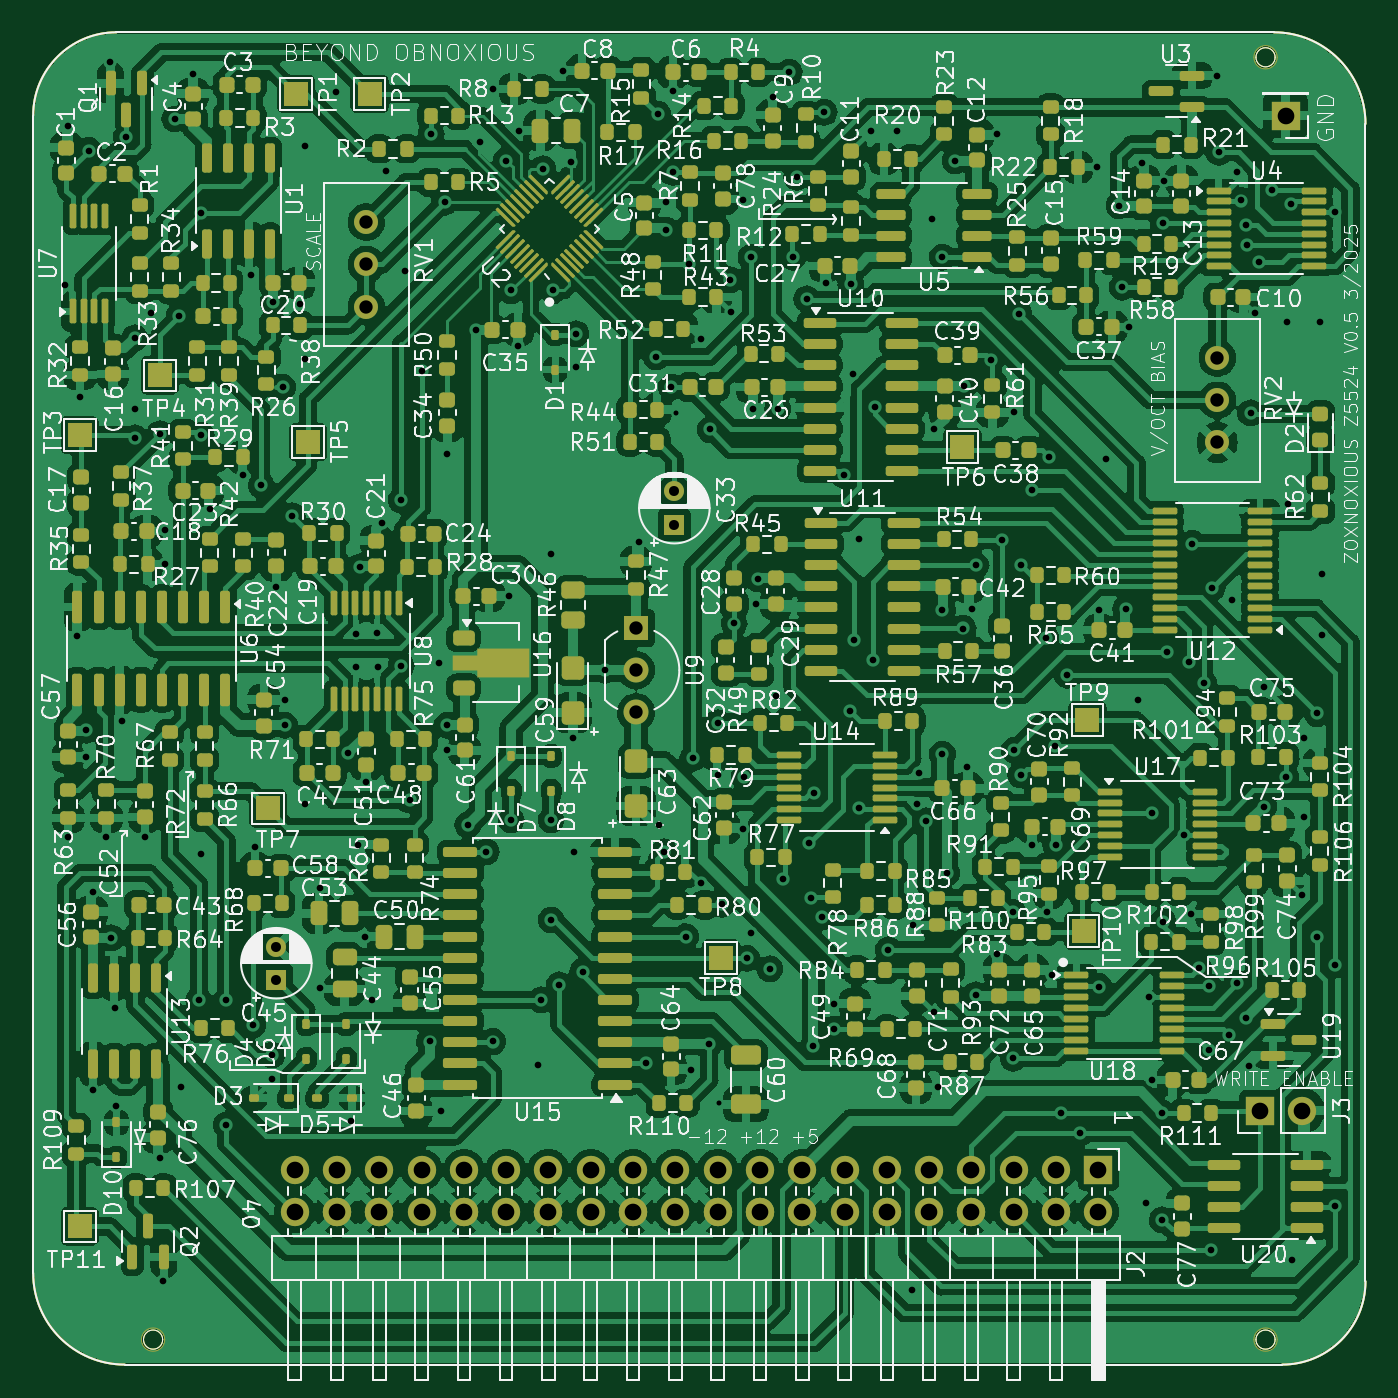
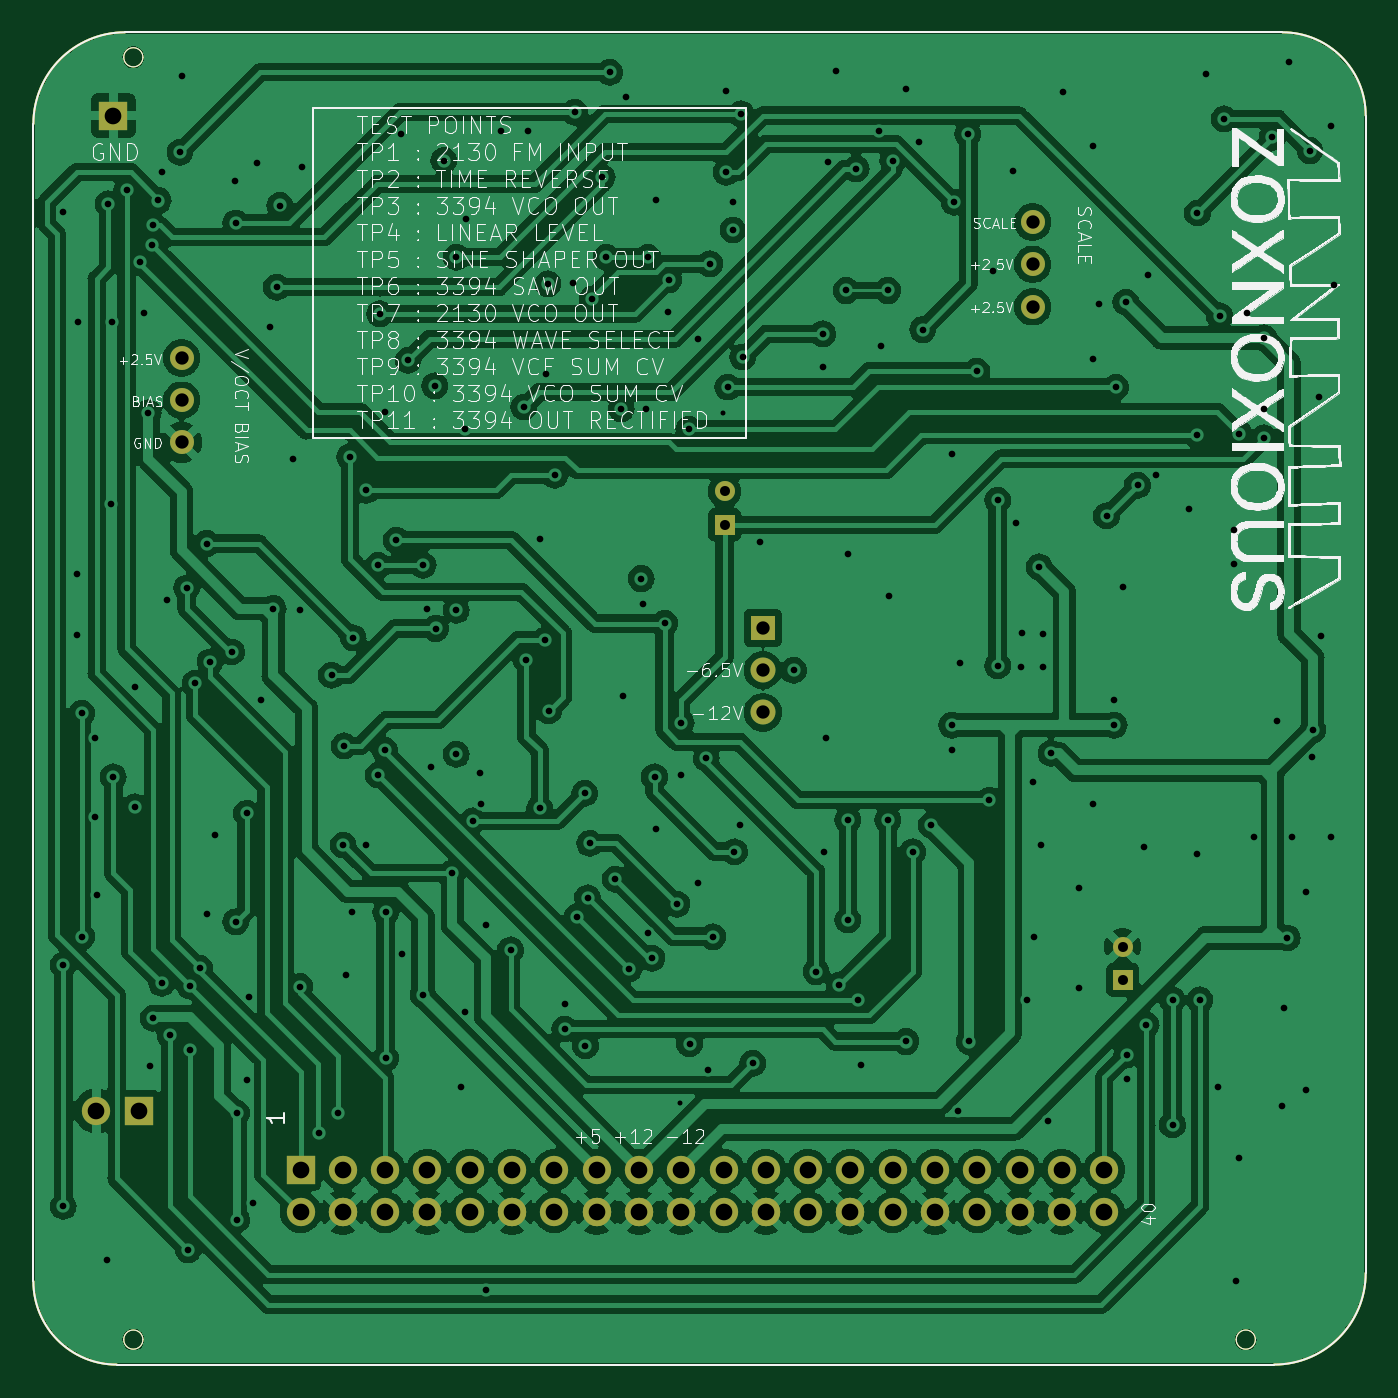
Circuit board: 12 layer files. Board 80.0 x 80.0 mm.
- bottom_copper: z5524-B_Cu.gbr (286081 bytes)
- bottom_mask: z5524-B_Mask.gbr (3587 bytes)
- bottom_silk: z5524-B_Silkscreen.gbr (171370 bytes)
- outline: z5524-Edge_Cuts.gbr (1461 bytes)
- top_copper: z5524-F_Cu.gbr (614370 bytes)
- top_mask: z5524-F_Mask.gbr (27172 bytes)
- paste: z5524-F_Paste.gbr (24396 bytes)
- top_silk: z5524-F_Silkscreen.gbr (457179 bytes)
- inner_copper: z5524-In1_Cu.gbr (256879 bytes)
- inner_copper: z5524-In2_Cu.gbr (261343 bytes)
- drill: z5524-NPTH.drl (280 bytes)
- drill: z5524-PTH.drl (5581 bytes)

=== bottom_copper: z5524-B_Cu.gbr (286081 bytes, source omitted) ===
=== bottom_mask: z5524-B_Mask.gbr ===
G04 #@! TF.GenerationSoftware,KiCad,Pcbnew,7.0.11*
G04 #@! TF.CreationDate,2025-03-07T23:09:17-08:00*
G04 #@! TF.ProjectId,z5524,7a353532-342e-46b6-9963-61645f706362,0.4*
G04 #@! TF.SameCoordinates,PX3d83120PY6590fa0*
G04 #@! TF.FileFunction,Soldermask,Bot*
G04 #@! TF.FilePolarity,Negative*
%FSLAX46Y46*%
G04 Gerber Fmt 4.6, Leading zero omitted, Abs format (unit mm)*
G04 Created by KiCad (PCBNEW 7.0.11) date 2025-03-07 23:09:17*
%MOMM*%
%LPD*%
G01*
G04 APERTURE LIST*
G04 Aperture macros list*
%AMHorizOval*
0 Thick line with rounded ends*
0 $1 width*
0 $2 $3 position (X,Y) of the first rounded end (center of the circle)*
0 $4 $5 position (X,Y) of the second rounded end (center of the circle)*
0 Add line between two ends*
20,1,$1,$2,$3,$4,$5,0*
0 Add two circle primitives to create the rounded ends*
1,1,$1,$2,$3*
1,1,$1,$4,$5*%
G04 Aperture macros list end*
%ADD10R,1.700000X1.700000*%
%ADD11O,1.700000X1.700000*%
%ADD12HorizOval,1.700000X0.000000X0.000000X0.000000X0.000000X0*%
%ADD13R,1.500000X1.500000*%
%ADD14C,1.500000*%
%ADD15R,1.200000X1.200000*%
%ADD16C,1.200000*%
%ADD17C,1.440000*%
G04 #@! TA.AperFunction,Profile*
%ADD18C,0.150000*%
G04 #@! TD*
G04 #@! TA.AperFunction,Profile*
%ADD19C,0.050000*%
G04 #@! TD*
G04 APERTURE END LIST*
D10*
X64860000Y13300000D03*
D11*
X64860000Y10760000D03*
X62320000Y13300000D03*
D12*
X62320000Y10760000D03*
D11*
X59780000Y13300000D03*
X59780000Y10760000D03*
X57240000Y13300000D03*
D12*
X57240000Y10760000D03*
D11*
X54700000Y13300000D03*
X54700000Y10760000D03*
X52160000Y13300000D03*
D12*
X52160000Y10760000D03*
D11*
X49620000Y13300000D03*
X49620000Y10760000D03*
X47080000Y13300000D03*
D12*
X47080000Y10760000D03*
D11*
X44540000Y13300000D03*
D12*
X44540000Y10760000D03*
D11*
X42000000Y13300000D03*
D12*
X42000000Y10760000D03*
D11*
X39460000Y13300000D03*
X39460000Y10760000D03*
X36920000Y13300000D03*
D12*
X36920000Y10760000D03*
D11*
X34380000Y13300000D03*
X34380000Y10760000D03*
X31840000Y13300000D03*
D12*
X31840000Y10760000D03*
D11*
X29300000Y13300000D03*
X29300000Y10760000D03*
X26760000Y13300000D03*
D12*
X26760000Y10760000D03*
D11*
X24220000Y13300000D03*
X24220000Y10760000D03*
X21680000Y13300000D03*
D12*
X21680000Y10760000D03*
D11*
X19140000Y13300000D03*
D12*
X19140000Y10760000D03*
D11*
X16600000Y13300000D03*
X16600000Y10760000D03*
D10*
X74575000Y16850000D03*
D11*
X77115000Y16850000D03*
D13*
X37100000Y45840000D03*
D14*
X37100000Y43300000D03*
X37100000Y40760000D03*
D15*
X39400000Y52027400D03*
D16*
X39400000Y54027400D03*
D15*
X15500000Y24700000D03*
D16*
X15500000Y26700000D03*
D17*
X72000000Y62050000D03*
X72000000Y59510000D03*
X72000000Y56970000D03*
X20900000Y70200000D03*
X20900000Y67660000D03*
X20900000Y65120000D03*
D10*
X76100000Y76600000D03*
D18*
X900000Y7100000D02*
G75*
G03*
X6400000Y1600000I5500000J0D01*
G01*
X75900000Y1600000D02*
G75*
G03*
X80900000Y6600000I0J5000000D01*
G01*
X75900000Y1600000D02*
X6400000Y1600000D01*
X5900000Y81600000D02*
G75*
G03*
X900000Y76600000I0J-5000000D01*
G01*
X80900000Y76100000D02*
G75*
G03*
X75400000Y81600000I-5500000J0D01*
G01*
X5900000Y81600000D02*
X75400000Y81600000D01*
X80900000Y6600000D02*
X80900000Y76100000D01*
X900000Y76600000D02*
X900000Y7100000D01*
D19*
X8676000Y3100000D02*
G75*
G03*
X7524000Y3100000I-576000J0D01*
G01*
X7524000Y3100000D02*
G75*
G03*
X8676000Y3100000I576000J0D01*
G01*
X75476000Y80100000D02*
G75*
G03*
X74324000Y80100000I-576000J0D01*
G01*
X74324000Y80100000D02*
G75*
G03*
X75476000Y80100000I576000J0D01*
G01*
X75476000Y3100000D02*
G75*
G03*
X74324000Y3100000I-576000J0D01*
G01*
X74324000Y3100000D02*
G75*
G03*
X75476000Y3100000I576000J0D01*
G01*
M02*

=== bottom_silk: z5524-B_Silkscreen.gbr (171370 bytes, source omitted) ===
=== outline: z5524-Edge_Cuts.gbr ===
G04 #@! TF.GenerationSoftware,KiCad,Pcbnew,7.0.11*
G04 #@! TF.CreationDate,2025-03-07T23:09:18-08:00*
G04 #@! TF.ProjectId,z5524,7a353532-342e-46b6-9963-61645f706362,0.4*
G04 #@! TF.SameCoordinates,PX3d83120PY6590fa0*
G04 #@! TF.FileFunction,Profile,NP*
%FSLAX46Y46*%
G04 Gerber Fmt 4.6, Leading zero omitted, Abs format (unit mm)*
G04 Created by KiCad (PCBNEW 7.0.11) date 2025-03-07 23:09:18*
%MOMM*%
%LPD*%
G01*
G04 APERTURE LIST*
G04 #@! TA.AperFunction,Profile*
%ADD10C,0.150000*%
G04 #@! TD*
G04 #@! TA.AperFunction,Profile*
%ADD11C,0.050000*%
G04 #@! TD*
G04 APERTURE END LIST*
D10*
X900000Y7100000D02*
G75*
G03*
X6400000Y1600000I5500000J0D01*
G01*
X75900000Y1600000D02*
G75*
G03*
X80900000Y6600000I0J5000000D01*
G01*
X75900000Y1600000D02*
X6400000Y1600000D01*
X5900000Y81600000D02*
G75*
G03*
X900000Y76600000I0J-5000000D01*
G01*
X80900000Y76100000D02*
G75*
G03*
X75400000Y81600000I-5500000J0D01*
G01*
X5900000Y81600000D02*
X75400000Y81600000D01*
X80900000Y6600000D02*
X80900000Y76100000D01*
X900000Y76600000D02*
X900000Y7100000D01*
D11*
X8676000Y3100000D02*
G75*
G03*
X7524000Y3100000I-576000J0D01*
G01*
X7524000Y3100000D02*
G75*
G03*
X8676000Y3100000I576000J0D01*
G01*
X75476000Y80100000D02*
G75*
G03*
X74324000Y80100000I-576000J0D01*
G01*
X74324000Y80100000D02*
G75*
G03*
X75476000Y80100000I576000J0D01*
G01*
X75476000Y3100000D02*
G75*
G03*
X74324000Y3100000I-576000J0D01*
G01*
X74324000Y3100000D02*
G75*
G03*
X75476000Y3100000I576000J0D01*
G01*
M02*

=== top_copper: z5524-F_Cu.gbr (614370 bytes, source omitted) ===
=== top_mask: z5524-F_Mask.gbr (27172 bytes, source omitted) ===
=== paste: z5524-F_Paste.gbr (24396 bytes, source omitted) ===
=== top_silk: z5524-F_Silkscreen.gbr (457179 bytes, source omitted) ===
=== inner_copper: z5524-In1_Cu.gbr (256879 bytes, source omitted) ===
=== inner_copper: z5524-In2_Cu.gbr (261343 bytes, source omitted) ===
=== drill: z5524-NPTH.drl ===
M48
; DRILL file {KiCad 7.0.11} date Friday, March 07, 2025 at 11:09:10 PM
; FORMAT={-:-/ absolute / inch / decimal}
; #@! TF.CreationDate,2025-03-07T23:09:10-08:00
; #@! TF.GenerationSoftware,Kicad,Pcbnew,7.0.11
; #@! TF.FileFunction,NonPlated,1,4,NPTH
FMAT,2
INCH
%
G90
G05
M30

=== drill: z5524-PTH.drl (5581 bytes, source omitted) ===
